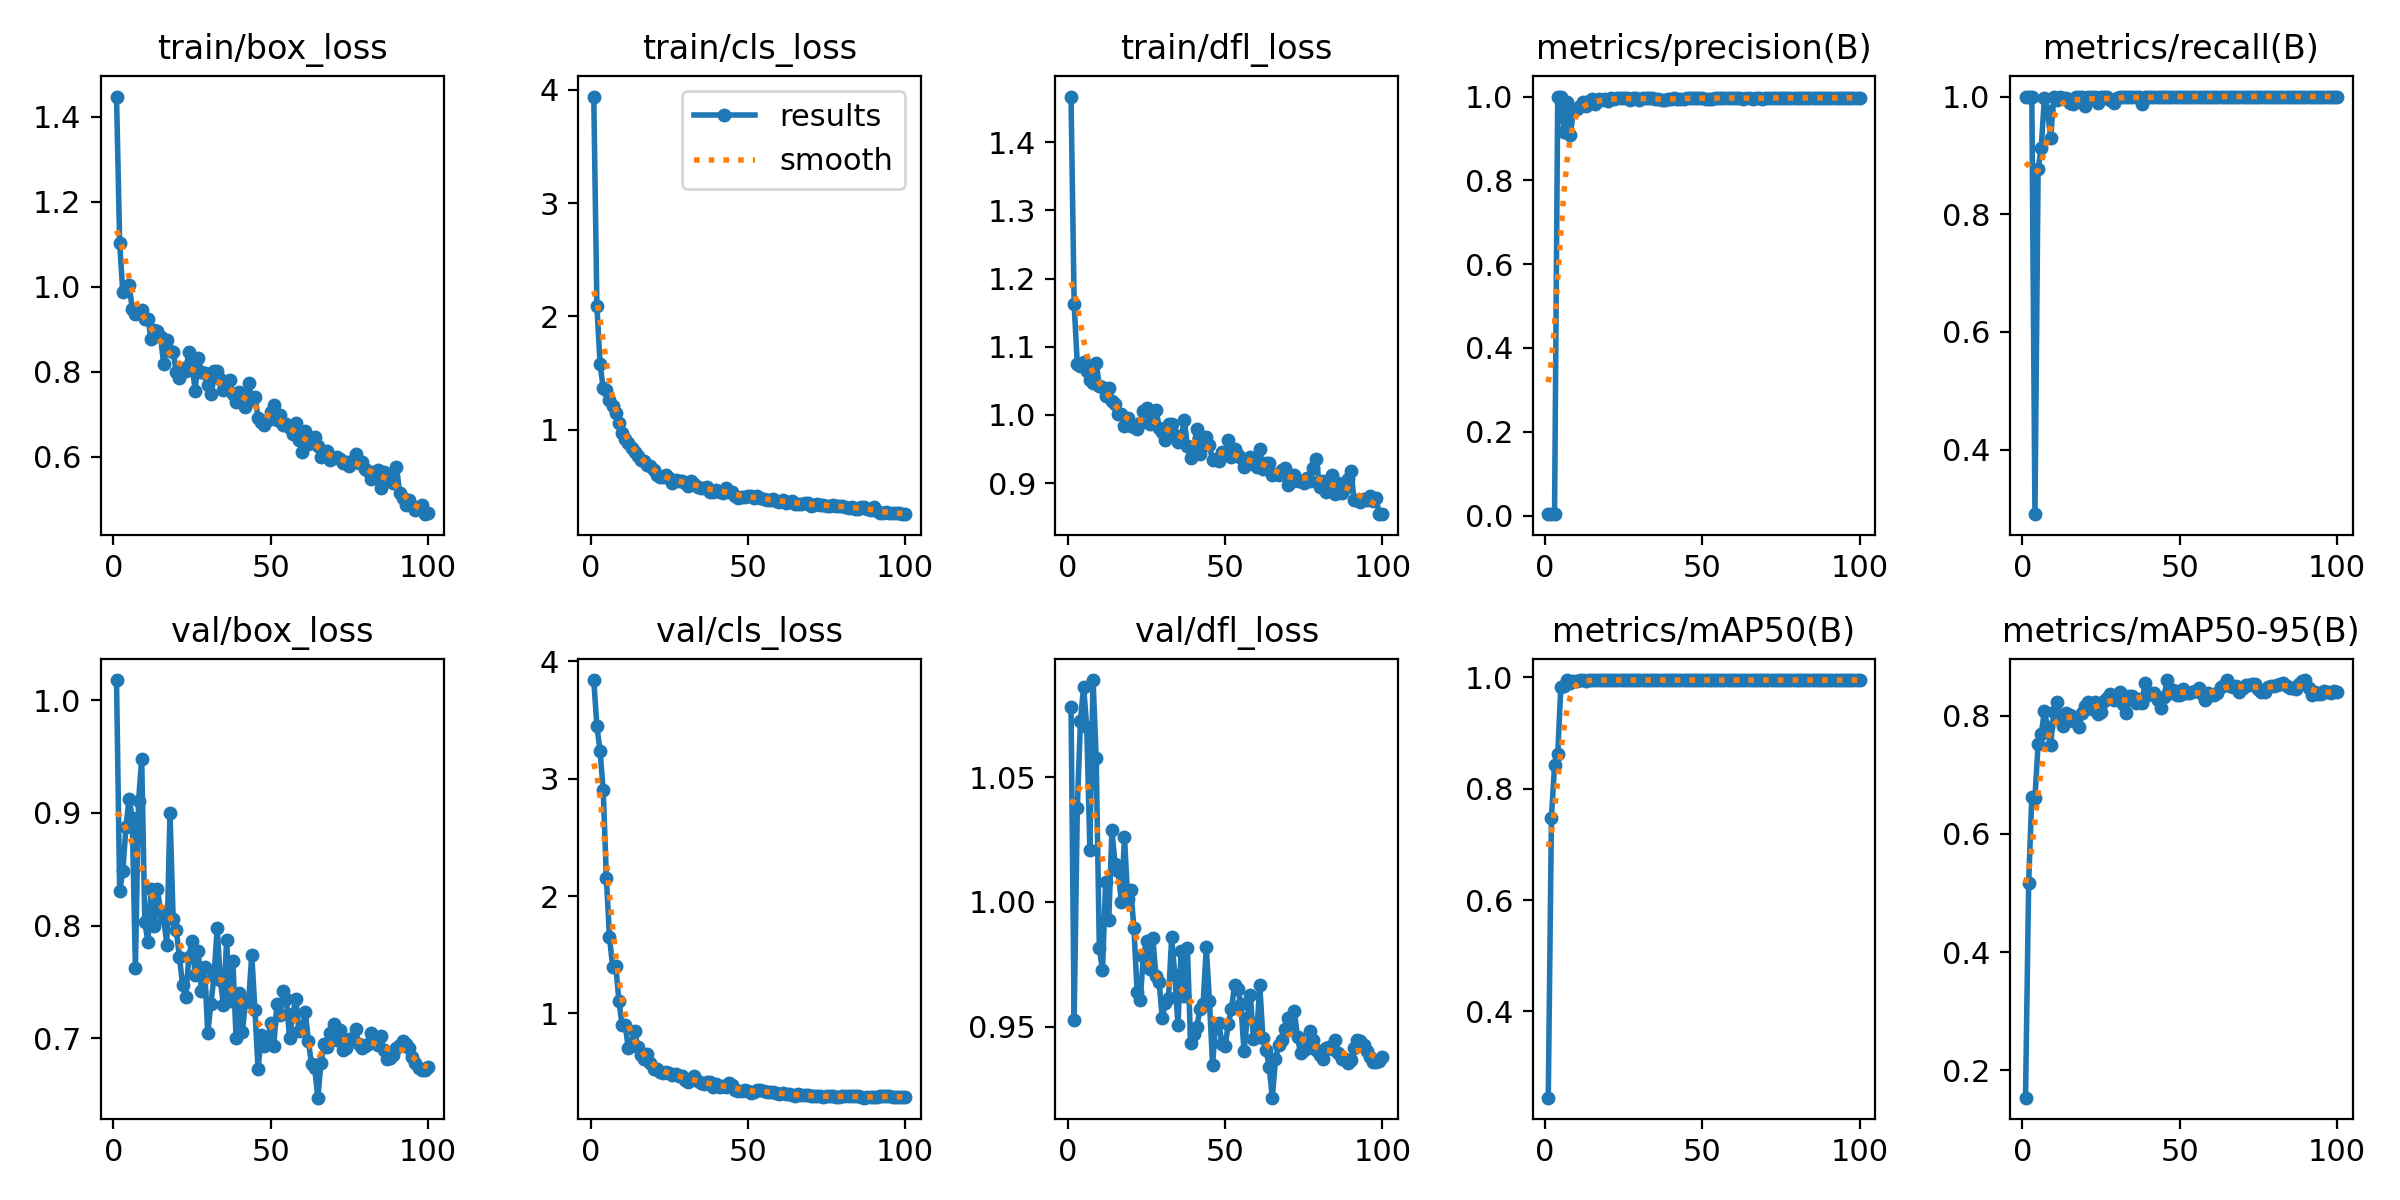

Source data for this figure (header and first rows):
epoch, time, train/box_loss, train/cls_loss, train/dfl_loss, metrics/precision(B), metrics/recall(B), metrics/mAP50(B), metrics/mAP50-95(B), val/box_loss, val/cls_loss, val/dfl_loss, lr/pg0, lr/pg1, lr/pg2
1, 9.501, 1.448, 3.938, 1.467, 0.00334, 1, 0.245, 0.1537, 1.018, 3.841, 1.078, 0.0002429, 0.0002429, 0.0002429
2, 17.33, 1.104, 2.091, 1.162, 0.00334, 1, 0.7473, 0.5178, 0.8305, 3.447, 0.9527, 0.0005, 0.0005, 0.0005
3, 25.03, 0.9867, 1.581, 1.074, 0.00341, 1, 0.8422, 0.6634, 0.8484, 3.237, 1.038, 0.0007566, 0.0007566, 0.0007566
4, 32.72, 0.9992, 1.37, 1.072, 1, 0.2904, 0.8613, 0.6611, 0.8871, 2.902, 1.073, 0.001012, 0.001012, 0.001012
5, 40.48, 1.005, 1.353, 1.077, 1, 0.8763, 0.9828, 0.752, 0.9126, 2.154, 1.086, 0.001267, 0.001267, 0.001267
6, 48.18, 0.9475, 1.263, 1.064, 0.9154, 0.9134, 0.9849, 0.7691, 0.8956, 1.651, 1.07, 0.00142, 0.00142, 0.00142
7, 55.95, 0.9365, 1.211, 1.051, 0.9879, 0.9984, 0.995, 0.8083, 0.7626, 1.397, 1.021, 0.001416, 0.001416, 0.001416
8, 63.79, 0.9421, 1.152, 1.047, 0.9074, 0.9753, 0.9904, 0.7807, 0.91, 1.407, 1.089, 0.001412, 0.001412, 0.001412
9, 71.51, 0.9455, 1.066, 1.076, 0.9674, 0.9303, 0.9924, 0.7508, 0.948, 1.103, 1.058, 0.001407, 0.001407, 0.001407
10, 79.22, 0.9238, 0.9767, 1.043, 0.9702, 1, 0.9927, 0.8068, 0.8027, 0.9018, 0.9816, 0.001401, 0.001401, 0.001401
11, 87, 0.9229, 0.9178, 1.041, 0.9781, 0.9939, 0.995, 0.8228, 0.7852, 0.8979, 0.9725, 0.001394, 0.001394, 0.001394
12, 94.72, 0.8772, 0.8814, 1.028, 0.9879, 0.9987, 0.995, 0.7961, 0.8326, 0.7024, 1.008, 0.001387, 0.001387, 0.001387
13, 102.5, 0.8976, 0.8448, 1.04, 0.9764, 0.997, 0.9932, 0.7833, 0.7992, 0.7462, 0.9926, 0.001379, 0.001379, 0.001379
14, 110.3, 0.8964, 0.81, 1.02, 0.9891, 0.998, 0.995, 0.8046, 0.8322, 0.8535, 1.029, 0.001371, 0.001371, 0.001371
15, 118, 0.8817, 0.774, 1.017, 0.9938, 0.9889, 0.995, 0.8012, 0.8127, 0.7124, 1.015, 0.001362, 0.001362, 0.001362
16, 125.7, 0.8169, 0.7336, 1.001, 0.9828, 0.9872, 0.9943, 0.7918, 0.8063, 0.6444, 1.012, 0.001352, 0.001352, 0.001352
17, 133.5, 0.8737, 0.7286, 1.001, 0.9951, 0.999, 0.995, 0.7969, 0.7831, 0.6082, 1, 0.001342, 0.001342, 0.001342
18, 141.2, 0.8486, 0.6906, 0.9836, 0.9913, 0.9988, 0.995, 0.7808, 0.8999, 0.6574, 1.026, 0.001331, 0.001331, 0.001331
19, 149, 0.8462, 0.6785, 0.9954, 0.9932, 0.9988, 0.995, 0.8042, 0.8058, 0.577, 1.001, 0.001319, 0.001319, 0.001319
20, 156.7, 0.7985, 0.6497, 0.9844, 0.9884, 0.9836, 0.9946, 0.8168, 0.7959, 0.5238, 1.005, 0.001307, 0.001307, 0.001307
21, 164.5, 0.7862, 0.6016, 0.9826, 0.997, 1, 0.995, 0.8237, 0.772, 0.5228, 0.9896, 0.001294, 0.001294, 0.001294
22, 172.2, 0.8097, 0.5819, 0.9796, 0.9936, 0.9989, 0.995, 0.8118, 0.7473, 0.5012, 0.964, 0.001281, 0.001281, 0.001281
23, 179.9, 0.8025, 0.5819, 0.9883, 0.9972, 1, 0.995, 0.8237, 0.7364, 0.4898, 0.9608, 0.001267, 0.001267, 0.001267
24, 187.8, 0.847, 0.6019, 1.006, 0.9956, 0.989, 0.995, 0.8031, 0.7724, 0.5025, 0.9781, 0.001252, 0.001252, 0.001252
25, 195.4, 0.8175, 0.5755, 1.01, 0.9963, 1, 0.995, 0.8063, 0.7866, 0.4911, 0.9843, 0.001237, 0.001237, 0.001237
26, 203.4, 0.7552, 0.5339, 0.9866, 0.9973, 1, 0.995, 0.8244, 0.7561, 0.4728, 0.9732, 0.001222, 0.001222, 0.001222
27, 211.1, 0.8325, 0.5563, 0.9937, 0.9914, 0.9986, 0.995, 0.8298, 0.7771, 0.4852, 0.9857, 0.001206, 0.001206, 0.001206
28, 218.8, 0.8003, 0.5521, 1.008, 0.9964, 0.9947, 0.995, 0.8372, 0.7415, 0.4658, 0.9701, 0.001189, 0.001189, 0.001189
29, 226.5, 0.7962, 0.5462, 0.9801, 0.9957, 0.9886, 0.995, 0.826, 0.7628, 0.4636, 0.9679, 0.001173, 0.001173, 0.001173
30, 234.2, 0.7681, 0.5337, 0.9744, 0.9921, 0.9981, 0.995, 0.8305, 0.7048, 0.4364, 0.9534, 0.001155, 0.001155, 0.001155
31, 241.9, 0.7466, 0.5104, 0.9638, 0.9963, 1, 0.995, 0.8399, 0.7302, 0.4179, 0.9595, 0.001137, 0.001137, 0.001137
32, 249.6, 0.8025, 0.5526, 0.9864, 0.9968, 1, 0.995, 0.8193, 0.7552, 0.4416, 0.9616, 0.001119, 0.001119, 0.001119
33, 257.3, 0.8009, 0.5247, 0.987, 0.9958, 1, 0.995, 0.8042, 0.7975, 0.469, 0.9857, 0.001101, 0.001101, 0.001101
34, 265.1, 0.7817, 0.5008, 0.9704, 0.9956, 1, 0.995, 0.8338, 0.7516, 0.4256, 0.9707, 0.001082, 0.001082, 0.001082
35, 272.8, 0.7562, 0.4872, 0.9601, 0.9931, 1, 0.995, 0.834, 0.7292, 0.4045, 0.9506, 0.001062, 0.001062, 0.001062
36, 280.6, 0.7595, 0.4899, 0.9649, 0.994, 1, 0.995, 0.8215, 0.7868, 0.3984, 0.9805, 0.001043, 0.001043, 0.001043
37, 288.4, 0.7803, 0.4992, 0.9927, 0.9917, 0.9998, 0.995, 0.8294, 0.7333, 0.4167, 0.9621, 0.001023, 0.001023, 0.001023
38, 296.1, 0.7473, 0.4536, 0.9549, 0.9908, 0.9882, 0.995, 0.8214, 0.7687, 0.4129, 0.9816, 0.001003, 0.001003, 0.001003
39, 303.7, 0.7294, 0.4559, 0.9363, 0.994, 0.9995, 0.995, 0.8561, 0.7006, 0.3733, 0.9435, 0.000982, 0.000982, 0.000982
40, 311.4, 0.752, 0.4746, 0.9542, 0.9951, 1, 0.995, 0.8354, 0.74, 0.3973, 0.9471, 0.0009613, 0.0009613, 0.0009613
41, 319.3, 0.7348, 0.456, 0.9787, 0.9958, 1, 0.995, 0.8379, 0.7055, 0.3724, 0.9499, 0.0009402, 0.0009402, 0.0009402
42, 327.1, 0.718, 0.447, 0.9425, 0.9947, 1, 0.995, 0.8387, 0.7321, 0.3775, 0.9571, 0.000919, 0.000919, 0.000919
43, 334.8, 0.773, 0.4872, 0.9672, 0.9942, 0.999, 0.995, 0.8266, 0.7331, 0.3719, 0.959, 0.0008976, 0.0008976, 0.0008976
44, 342.3, 0.7332, 0.4521, 0.9673, 0.9942, 0.9991, 0.995, 0.8135, 0.7737, 0.4065, 0.9819, 0.000876, 0.000876, 0.000876
45, 349.8, 0.7414, 0.453, 0.9551, 0.9966, 1, 0.995, 0.832, 0.7251, 0.3923, 0.9604, 0.0008542, 0.0008542, 0.0008542
46, 357.3, 0.6912, 0.4206, 0.933, 0.9963, 1, 0.995, 0.86, 0.6726, 0.351, 0.9346, 0.0008323, 0.0008323, 0.0008323
47, 365.2, 0.6823, 0.4031, 0.9354, 0.9968, 1, 0.995, 0.839, 0.7025, 0.3426, 0.9512, 0.0008103, 0.0008103, 0.0008103
48, 372.8, 0.6744, 0.4065, 0.9322, 0.9965, 1, 0.995, 0.8436, 0.6934, 0.3399, 0.9513, 0.0007882, 0.0007882, 0.0007882
49, 380.3, 0.6871, 0.4077, 0.9461, 0.9962, 1, 0.995, 0.8355, 0.696, 0.3445, 0.9431, 0.0007661, 0.0007661, 0.0007661
50, 387.8, 0.7041, 0.4206, 0.9433, 0.997, 1, 0.995, 0.8355, 0.714, 0.3356, 0.9422, 0.0007439, 0.0007439, 0.0007439
51, 395.5, 0.7207, 0.4148, 0.9627, 0.9952, 1, 0.995, 0.846, 0.6935, 0.3247, 0.951, 0.0007216, 0.0007216, 0.0007216
52, 403.1, 0.6861, 0.404, 0.9389, 0.9953, 1, 0.995, 0.8385, 0.7303, 0.3337, 0.957, 0.0006994, 0.0006994, 0.0006994
53, 410.5, 0.6975, 0.4143, 0.95, 0.9937, 0.999, 0.995, 0.8378, 0.7202, 0.3454, 0.9668, 0.0006772, 0.0006772, 0.0006772
54, 418.1, 0.674, 0.3972, 0.9407, 0.9968, 1, 0.995, 0.8399, 0.742, 0.3445, 0.9652, 0.0006551, 0.0006551, 0.0006551
55, 425.8, 0.6757, 0.393, 0.9365, 0.9969, 1, 0.995, 0.8416, 0.7349, 0.3355, 0.9589, 0.000633, 0.000633, 0.000633
56, 433.4, 0.6679, 0.3813, 0.9235, 0.9975, 1, 0.995, 0.8464, 0.7001, 0.334, 0.9401, 0.000611, 0.000611, 0.000611
57, 441.1, 0.6541, 0.3794, 0.9307, 0.997, 1, 0.995, 0.8369, 0.7212, 0.3285, 0.9533, 0.0005891, 0.0005891, 0.0005891
58, 448.8, 0.6803, 0.3934, 0.9387, 0.9968, 1, 0.995, 0.8265, 0.7348, 0.3315, 0.9627, 0.0005673, 0.0005673, 0.0005673
59, 456.6, 0.6385, 0.3782, 0.9274, 0.9976, 1, 0.995, 0.8391, 0.706, 0.3191, 0.9451, 0.0005457, 0.0005457, 0.0005457
60, 464.3, 0.6102, 0.3641, 0.9239, 0.9961, 1, 0.995, 0.836, 0.7076, 0.3173, 0.9458, 0.0005243, 0.0005243, 0.0005243
... 40 more rows
